Run: headless pygame with SDL's dummy video driver; simulated clock (each Clock.tick advances the game by its frame time, no real sleeping); random seed 0; keys injected as events and as key.get_pressed() state; no mouse input.
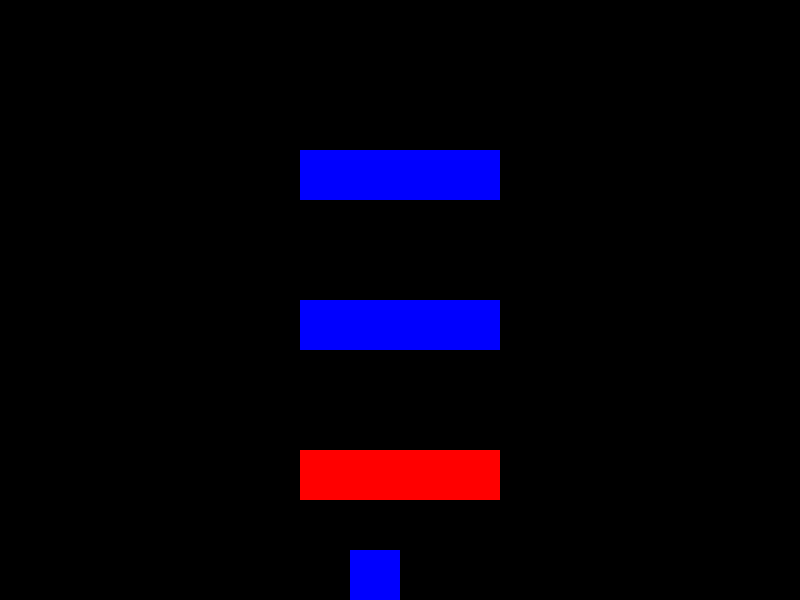
Frame 1 of 4 · flips 1–60 · no input
Frame 2 of 4 · flips 61–180 · tapped SPACE, RETURN · held RIGHT (→), D · screen unchanged from frame 1, image omitted
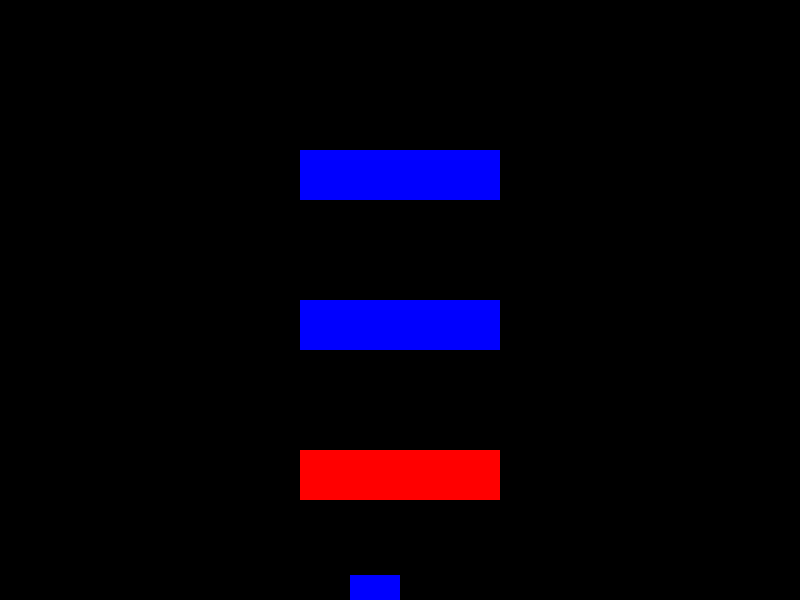
Frame 3 of 4 · flips 181–300 · held DOWN (↓), S
Frame 4 of 4 · flips 301–420 · held LEFT (←), A, UP (↑), W · screen same as frame 1, image omitted

The pygame program that drew these frames:

import pygame
from pygame.locals import*
import os,sys
import random

class Barrier:
    def __init__(self,x,y,width,height,color):
        self.x=x
        self.y=y
        self.width=width
        self.height=height
        self.color=color

class BarrierView(object):
    def __init__(self,models):
        self.models=models

    def draw(self):
        for barrier in self.models:
            models=self.models
            thisbarrier=(barrier.x, barrier.y, barrier.width, barrier.height)
            pygame.draw.rect(screen, barrier.color, thisbarrier, 0)

class Block:
    def __init__(self,x,y,width,height,color):
        self.color = color
        self.x = x
        self.y = y
        self.dy = 0
        self.width = width
        self.height = height

    def step(self):
        self.y += self.dy
        self.dy = 0

class BlockView(object):
    def __init__(self,model):
        self.model=model

    def draw(self):
        model = self.model
        rect=(model.x,model.y,model.width,model.height)
        pygame.draw.rect(screen,model.color,rect,0)

class BlockController(object):
    def __init__ (self, model):
        self.model = model

    def handle_event(self, event):
        if event.type == pygame.KEYDOWN:
            if event.key == pygame.K_DOWN:
                self.model.dy = 25
            if event.key==pygame.K_UP:
                self.model.dy = -25
            if event.key==pygame.K_r:
                self.model.color = (255,0,0)
            if event.key==pygame.K_b:
                self.model.color = (0,0,255)
            if event.key==pygame.K_g:
                self.model.color = (0,255,0)



if __name__ == "__main__":
    pygame.init()
    screen = pygame.display.set_mode((800, 600))
    pygame.display.set_caption('PyGame App!')

    RED=(255,0,0)
    BLACK = (0,0,0)
    BLUE = (0,0,255)
    GREEN= (0,255,0)
    colorlist=[RED, BLUE, GREEN]
    barrierlist=[]
    for i in range(3):
        barrier=Barrier(300, 150+150*i, 200, 50, random.choice(colorlist))
        barrierlist.append(barrier)
    barrier_view=BarrierView(barrierlist)

    block = Block(350, 550, 50, 50, BLUE)
    block_view = BlockView(block)

    controller = BlockController(block)

    running = True

    while running:
        for event in pygame.event.get():
            controller.handle_event(event)
            if event.type == pygame.QUIT:
                running = False

        block.step()
        for barrier in barrierlist:
            if (barrier.y+barrier.height)>block.y and block.y>barrier.y:
                if block.color!=barrier.color:
                    pygame.quit()

        screen.fill(BLACK)
        block_view.draw()
        barrier_view.draw()
        pygame.display.update()

    pygame.quit()
